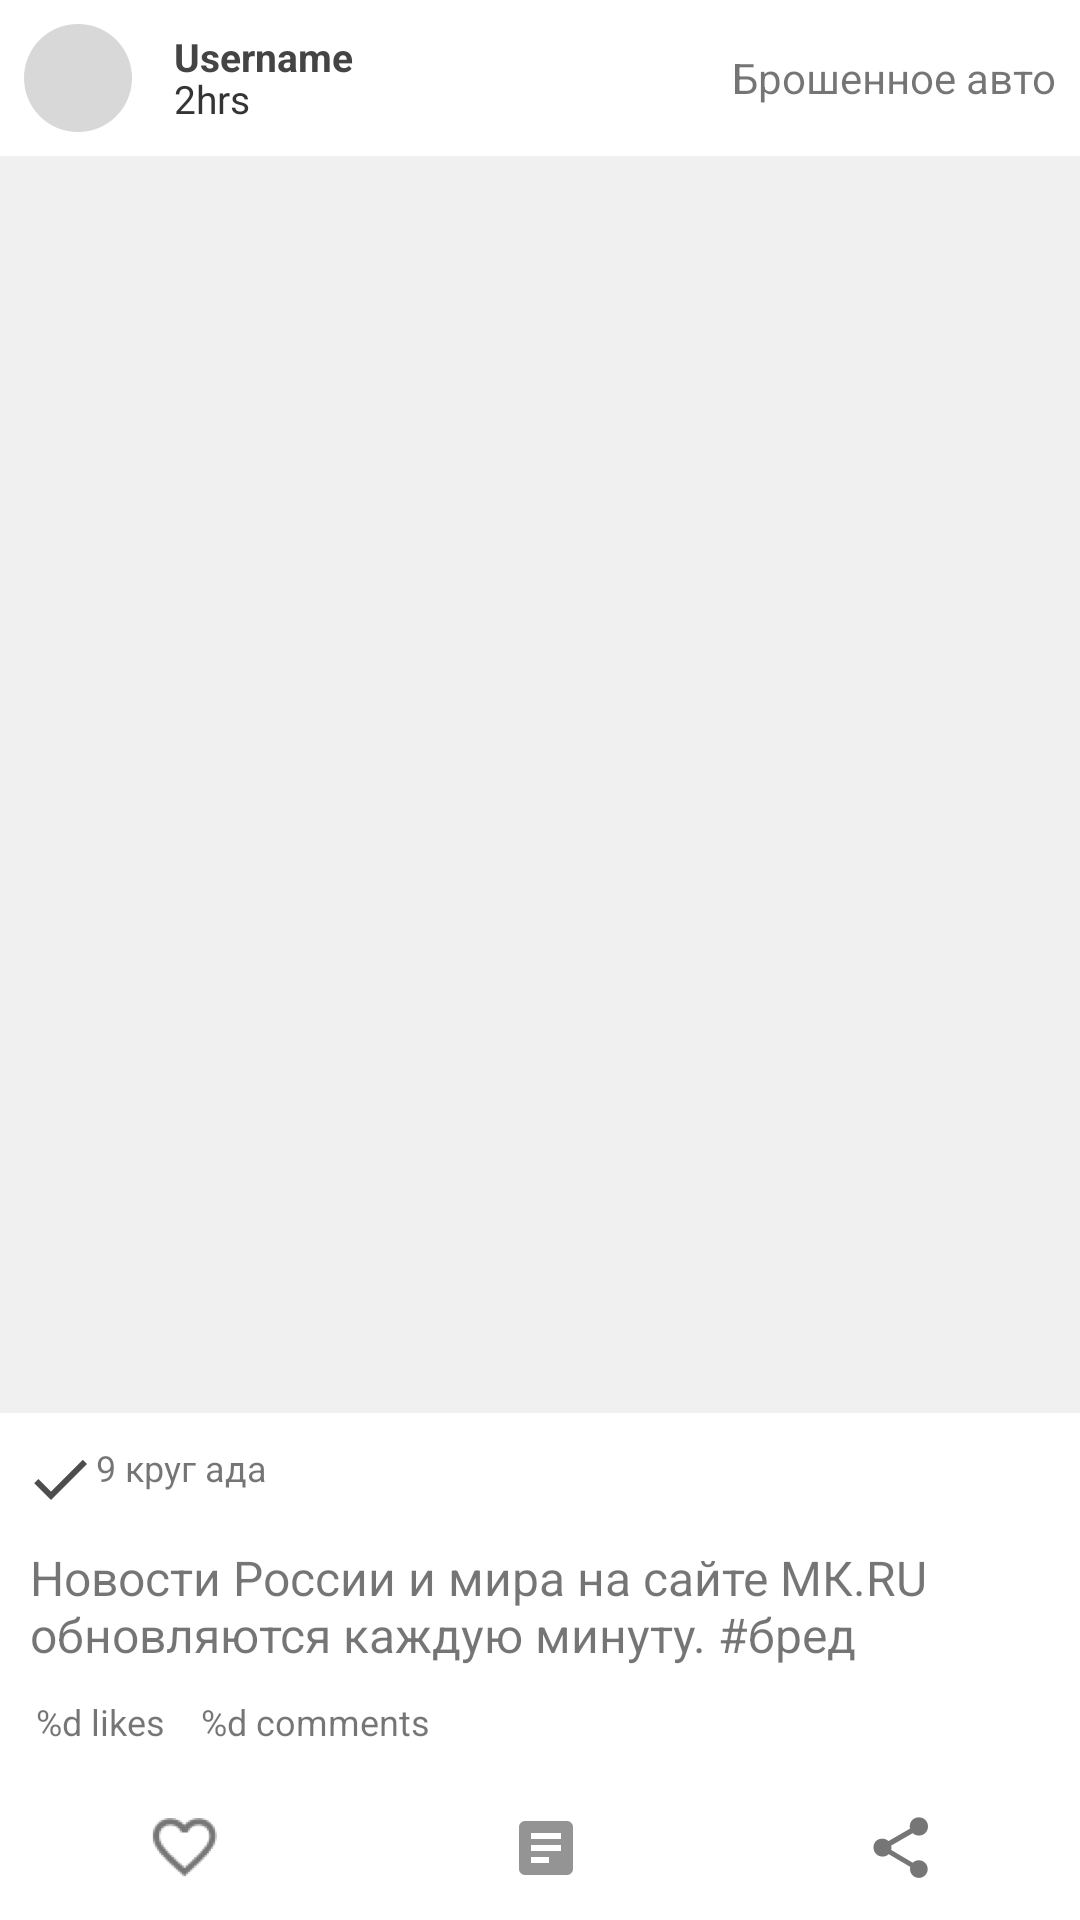

Write the Android layout XML for this screen, with the resource values it uses.
<!-- AndroidManifest.xml: application theme AppTheme.NoActionBar -->
<!-- res/layout/activity_feed.xml -->
<?xml version="1.0" encoding="utf-8"?>
<ScrollView

    xmlns:android="http://schemas.android.com/apk/res/android"
    xmlns:app="http://schemas.android.com/apk/res-auto"
    android:layout_width="match_parent"
    android:layout_height="match_parent"
    android:fillViewport="true"
    >

    <LinearLayout
        android:orientation="vertical"
        android:background="#fff"
        android:layout_width="match_parent"
        android:layout_height="wrap_content">

        <RelativeLayout
            android:padding="8dp"
            android:layout_width="match_parent"
            android:layout_height="wrap_content">
            <ImageView
                android:id="@+id/user_photo"
                android:background="@drawable/photo_placeholder"
                android:layout_marginRight="8dp"
                android:layout_width="36dp"
                android:layout_height="36dp" />
            <TextView
                android:id="@+id/user_name"
                android:text="Username"
                android:layout_marginLeft="6dp"
                android:layout_marginTop="2dp"
                android:textColor="#444444"
                android:textSize="13sp"
                android:textStyle="bold"
                android:layout_toRightOf="@+id/user_photo"
                android:layout_toLeftOf="@+id/category"
                android:layout_width="wrap_content"
                android:layout_height="wrap_content"
                />
            <TextView
                android:id="@+id/date"
                android:text="2hrs"
                android:textSize="13sp"
                android:textColor="#343434"
                android:layout_marginTop="-4dp"
                android:layout_marginLeft="6dp"
                android:layout_below="@+id/user_name"
                android:layout_toRightOf="@+id/user_photo"
                android:layout_width="wrap_content"
                android:layout_height="wrap_content" />
            <TextView
                android:id="@+id/category"
                android:text="Брошенное авто"
                android:layout_alignParentRight="true"
                android:layout_centerInParent="true"
                android:layout_width="wrap_content"
                android:layout_height="wrap_content" />
        </RelativeLayout>
        <ImageView
            android:id="@+id/image"
            android:src="#f0f0f0"
            android:adjustViewBounds="true"
            android:minHeight="150dp"
            android:layout_weight="1"
            android:layout_width="match_parent"
            android:layout_height="wrap_content" />
        <TextView
            android:id="@+id/address"
            android:text="9 круг ада"
            android:layout_marginLeft="8dp"
            android:layout_marginTop="10dp"
            android:textSize="12sp"
            android:drawableLeft="@drawable/ic_ok"
            android:layout_width="match_parent"
            android:layout_height="wrap_content" />
        <TextView
            android:id="@+id/body"
            android:padding="10dp"
            android:textSize="16sp"
            android:text="Новости России и мира на сайте МК.RU обновляются каждую минуту. #бред"
            android:layout_below="@+id/image"
            android:layout_width="match_parent"
            android:layout_height="wrap_content" />
        <RelativeLayout
            android:layout_width="match_parent"
            android:layout_height="wrap_content">
            <TextView
                android:id="@+id/likes"
                android:paddingLeft="12dp"
                android:paddingBottom="10dp"
                android:textSize="12sp"
                android:text="%d likes"
                android:layout_width="wrap_content"
                android:layout_height="wrap_content" />
            <TextView
                android:id="@+id/comments"
                android:textSize="12sp"
                android:text="%d comments"
                android:layout_toRightOf="@+id/likes"
                android:paddingLeft="12dp"
                android:paddingBottom="10dp"
                android:layout_width="wrap_content"
                android:layout_height="wrap_content" />
            <LinearLayout
                android:layout_below="@+id/likes"
                android:layout_width="match_parent"
                android:layout_height="48dp">
                <ImageView
                    android:id="@+id/like"
                    android:layout_weight="1"
                    android:src="@drawable/ic_like"
                    android:layout_centerInParent="true"
                    android:text="Like"
                    android:scaleType="centerInside"
                    android:layout_width="wrap_content"
                    android:layout_height="match_parent" />
                <ImageButton
                    android:layout_weight="1"
                    android:id="@+id/comment"
                    android:src="@drawable/ic_comments"
                    android:layout_toRightOf="@+id/likes"
                    android:text="Share"
                    android:background="#00000000"
                    android:scaleType="centerInside"
                    android:layout_width="wrap_content"
                    android:layout_height="match_parent" />
                <ImageView
                    android:layout_weight="1"
                    android:id="@+id/share"
                    android:src="@drawable/ic_share"
                    android:layout_toRightOf="@+id/likes"
                    android:text="Share"
                    android:scaleType="centerInside"
                    android:layout_width="wrap_content"
                    android:layout_height="match_parent" />
            </LinearLayout>
        </RelativeLayout>
    </LinearLayout>
</ScrollView>
<!-- resources referenced by this layout -->
<resources>
  <!-- drawable ic_comments: png bitmap (drawable-hdpi, 266 bytes) -->
  <!-- drawable ic_like: png bitmap (drawable-hdpi, 1666 bytes) -->
  <!-- drawable ic_ok: png bitmap (drawable-hdpi, 429 bytes) -->
  <!-- drawable ic_share: png bitmap (drawable-hdpi, 986 bytes) -->
  <!-- drawable photo_placeholder (drawable) -->
  <?xml version="1.0" encoding="utf-8"?>
  <shape xmlns:android="http://schemas.android.com/apk/res/android"
      android:shape="oval"
      >
      <solid android:color="#D8D8D8"/>
  </shape>
  <style name="AppTheme.NoActionBar" parent="AppTheme">
          <item name="windowActionBar">false</item>
          <item name="windowNoTitle">true</item>
      </style>
  <style name="AppTheme" parent="Theme.AppCompat.Light">
          
          <item name="colorPrimary">@color/actionbar_background</item>
          <item name="colorPrimaryDark">@color/main_color</item>
          <item name="colorAccent">@color/edittext_stroke_default</item>
          <item name="actionBarTheme">@style/actionbar_style</item>
          <item name="android:windowBackground">@color/window_background</item>
      </style>
  <color name="actionbar_background">#fafafa</color>
  <color name="main_color">#00B7AB</color>
  <color name="edittext_stroke_default">#d1d1d1</color>
  <style name="actionbar_style" parent="ThemeOverlay.AppCompat.ActionBar">
          
          
          <item name="elevation">1px</item>
          <item name="android:textColorPrimary">#4D4D4D</item>
      </style>
  <color name="window_background">#f6f6f6</color>
</resources>
